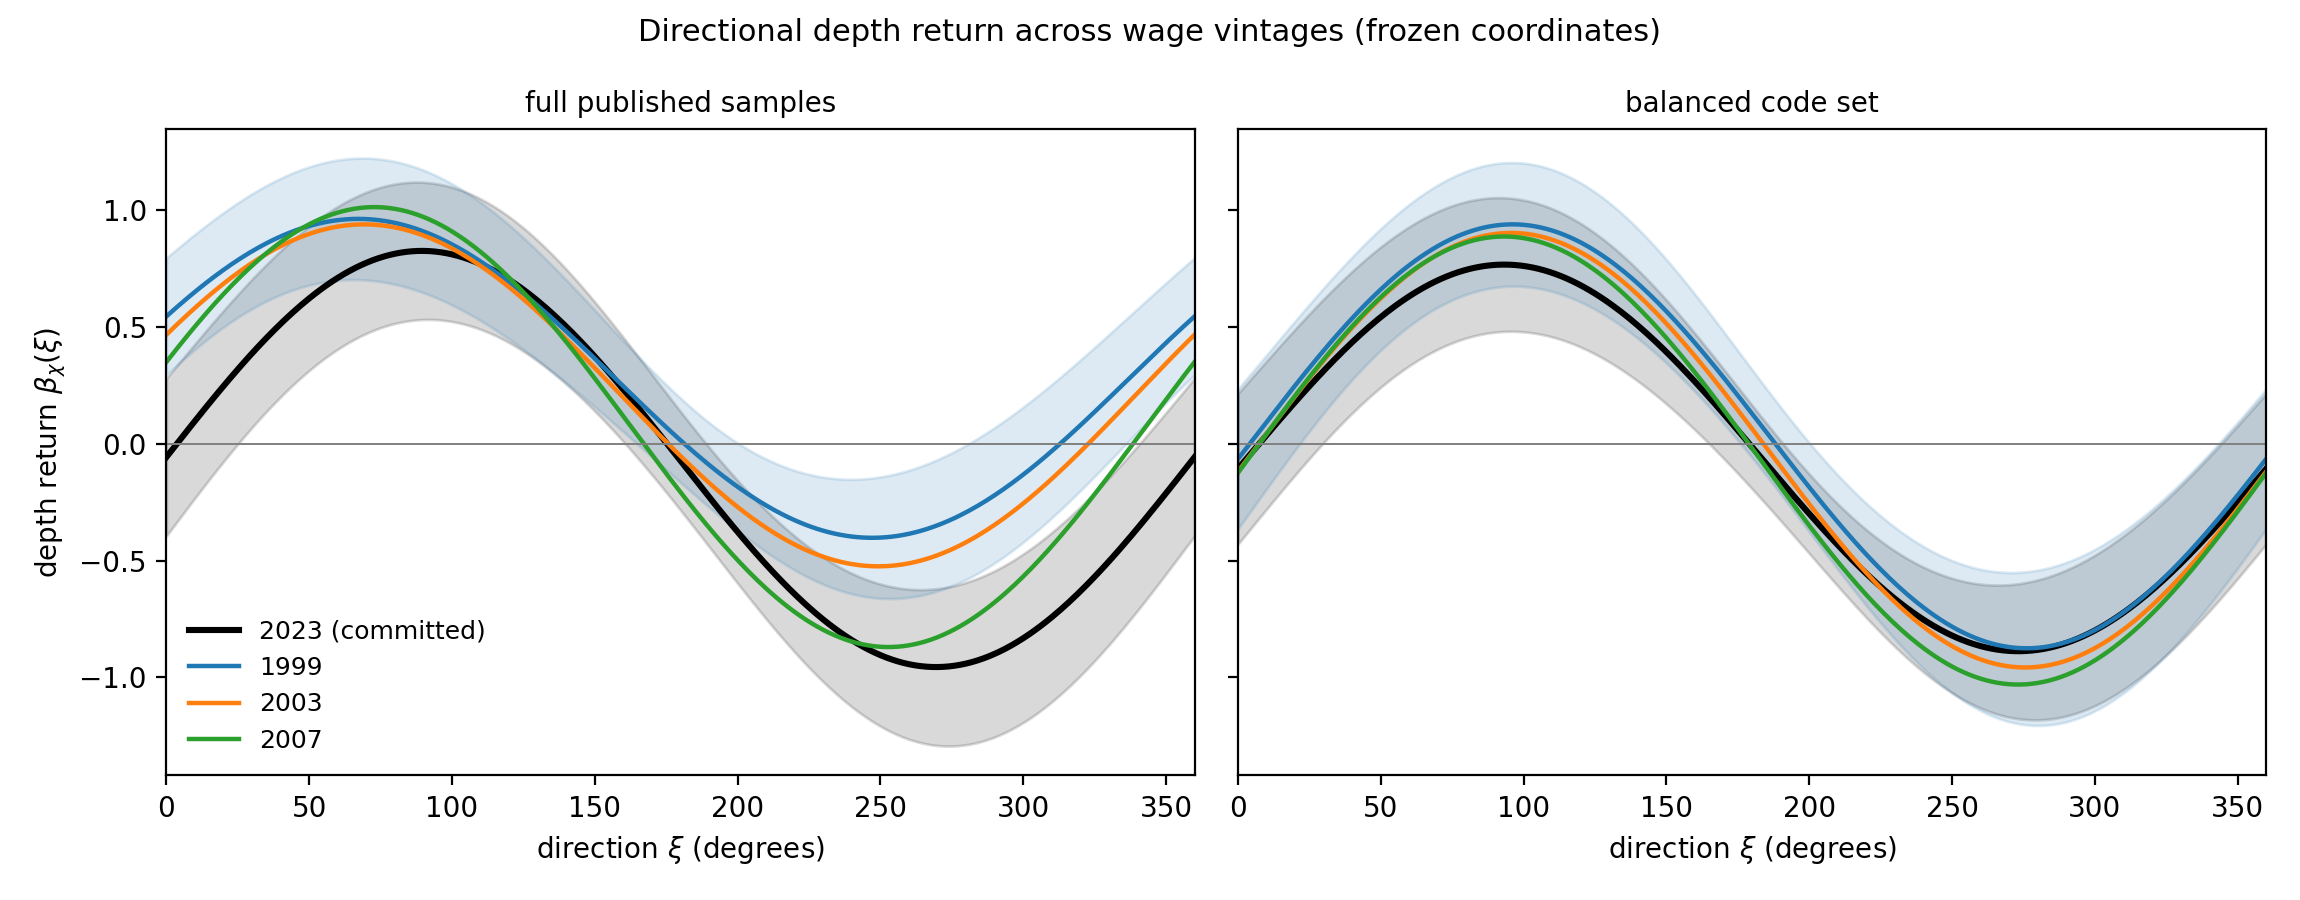

The file beside this chart, header and first rows:
vintage, N, R2, m0, m1, m2, m3, m4, m5, se_m0, se_m1, se_m2, se_m3, se_m4, se_m5, amplitude, se_amplitude, direction_deg, se_direction_deg, m3_t, level_dir_deg, level_amp
2023 (committed), 785, 0.5228, 3.419, 0.1921, 0.08886, -0.06468, 0.008156, 0.8913, 0.03549, 0.04836, 0.05124, 0.08967, 0.1123, 0.1338, 0.8913, 0.1337, 89.48, 7.232, -0.7213, 24.83, 0.2116
1999, 774, 0.5091, 2.65, 0.1151, 0.1808, 0.2807, 0.2654, 0.6293, 0.0285, 0.0395, 0.044, 0.06929, 0.08722, 0.1204, 0.683, 0.112, 67.13, 8.199, 4.051, 57.53, 0.2143
1999 one_to_one, 682, 0.5256, 2.654, 0.1056, 0.1962, 0.3092, 0.3193, 0.6361, 0.03113, 0.04218, 0.04935, 0.07484, 0.09194, 0.1305, 0.7117, 0.1206, 63.34, 8.425, 4.131, 61.7, 0.2229
2003, 776, 0.5205, 2.809, 0.1275, 0.1736, 0.2079, 0.2598, 0.6847, 0.029, 0.0415, 0.04359, 0.06995, 0.0903, 0.1192, 0.7323, 0.1128, 69.22, 7.687, 2.972, 53.7, 0.2154
2007, 878, 0.5066, 3.004, 0.1468, 0.1043, 0.07196, 0.2789, 0.9, 0.03543, 0.05046, 0.05371, 0.08215, 0.1077, 0.1381, 0.9422, 0.1353, 72.78, 6.764, 0.876, 35.4, 0.1801
2023 (committed) balanced, 694, 0.5571, 3.409, 0.2077, 0.1214, -0.0601, -0.04618, 0.8267, 0.032, 0.04418, 0.04525, 0.08263, 0.1044, 0.1202, 0.828, 0.1214, 93.2, 7.13, -0.7273, 30.31, 0.2406
1999 balanced, 694, 0.5463, 2.711, 0.2129, 0.1149, 0.03238, -0.09649, 0.9028, 0.03067, 0.04137, 0.04629, 0.08033, 0.09912, 0.1264, 0.9079, 0.1291, 96.1, 6.027, 0.4031, 28.35, 0.2419
2003 balanced, 694, 0.5624, 2.865, 0.2231, 0.1182, -0.02708, -0.09114, 0.9262, 0.03119, 0.04318, 0.04558, 0.08184, 0.1029, 0.1254, 0.9307, 0.1281, 95.62, 6.13, -0.3309, 27.91, 0.2525
2007 balanced, 694, 0.5925, 3.014, 0.2311, 0.1261, -0.07135, -0.05242, 0.9581, 0.03275, 0.04556, 0.04751, 0.08448, 0.1072, 0.1296, 0.9596, 0.1312, 93.13, 6.28, -0.8445, 28.61, 0.2633
